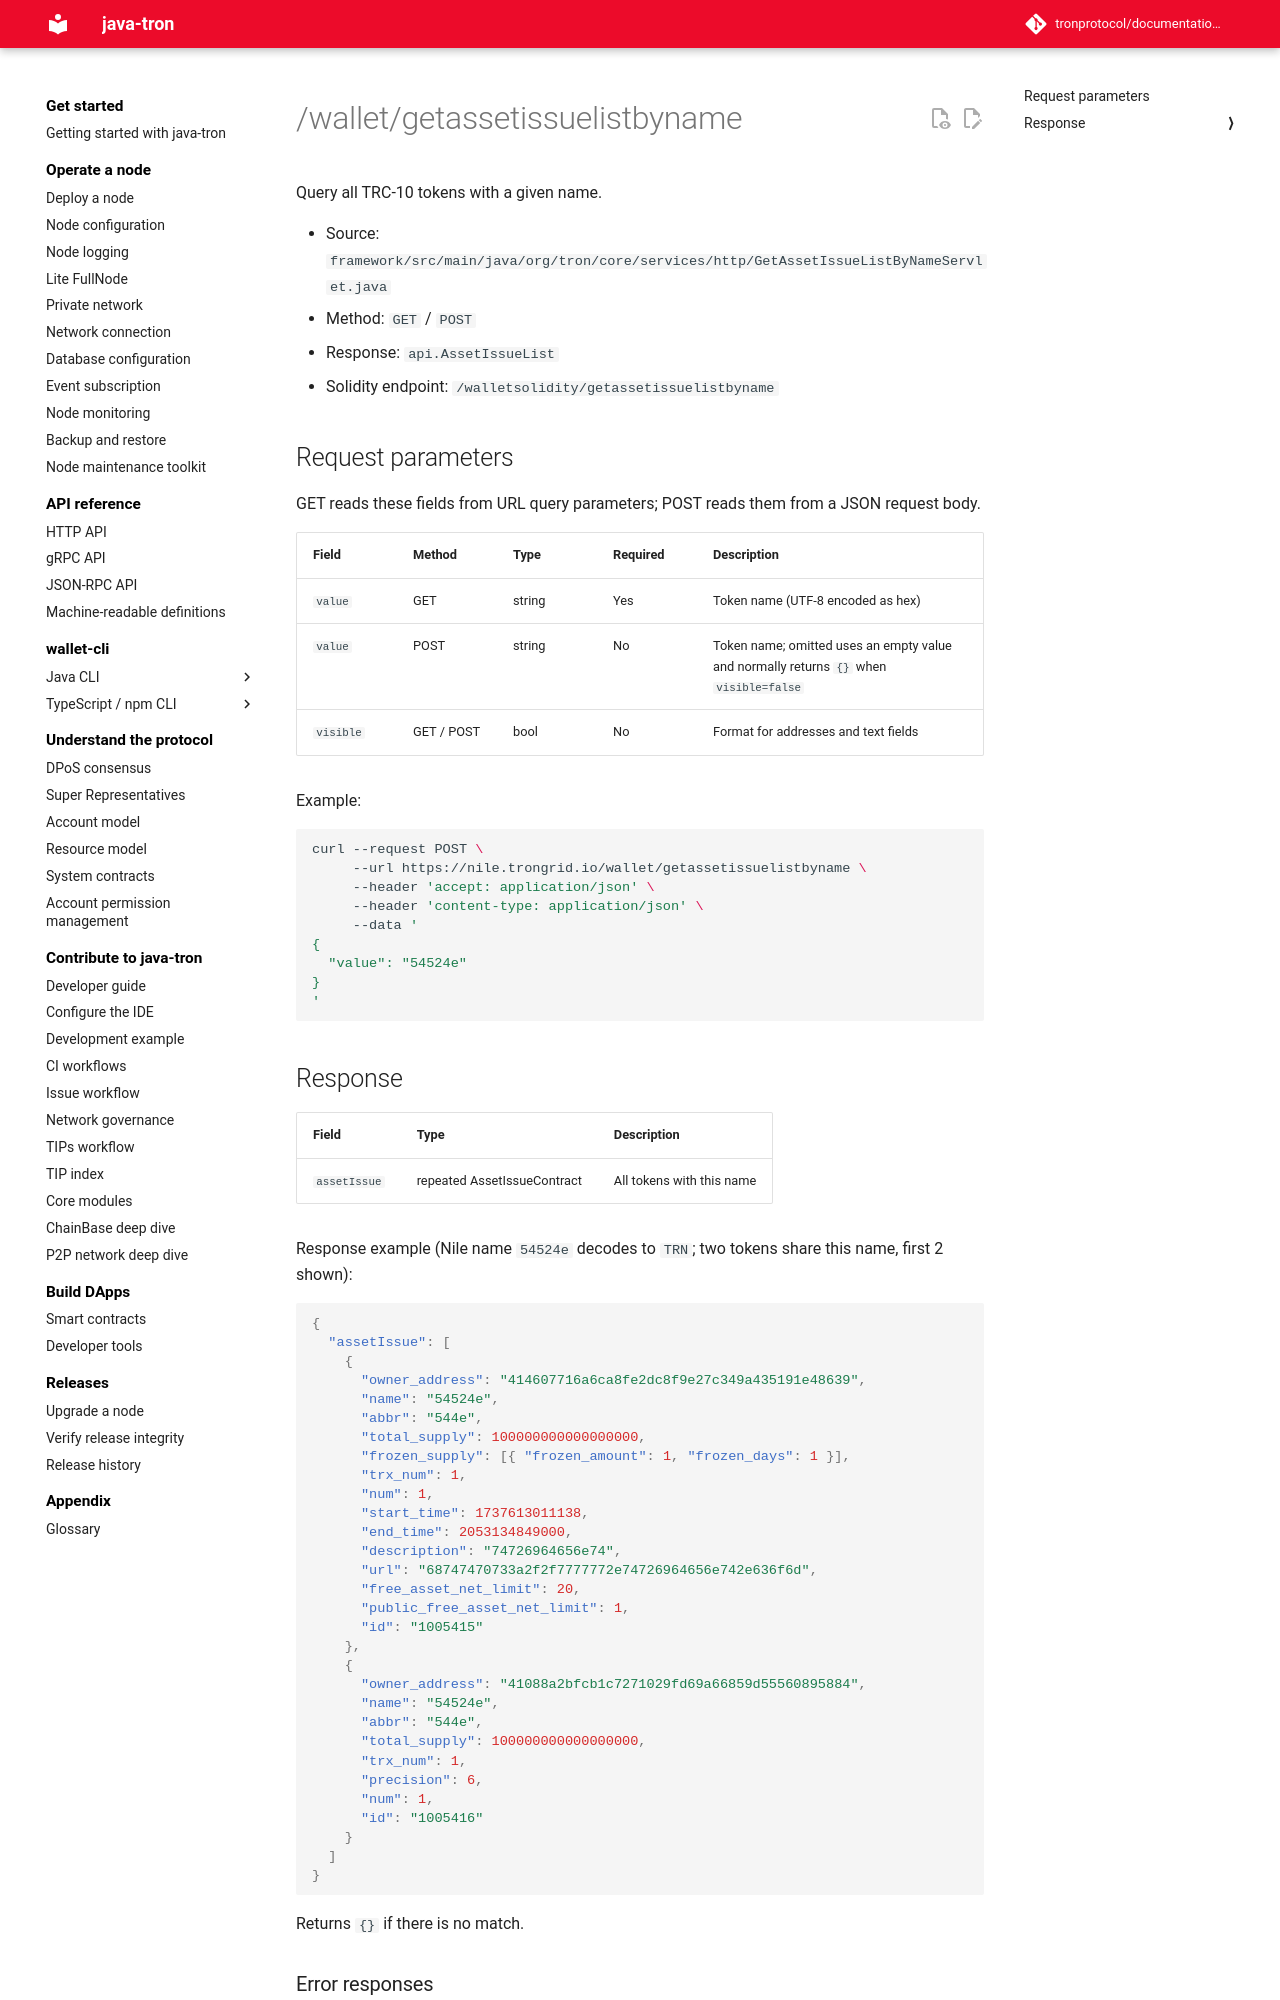

repository: tronprotocol/documentation-en · page: api/http/asset/getassetissuelistbyname/index.html · generator: mkdocs

# /wallet/getassetissuelistbyname

Query all TRC-10 tokens with a given name.

- Source: `framework/src/main/java/org/tron/core/services/http/GetAssetIssueListByNameServlet.java`
- Method: `GET` / `POST`
- Response: `api.AssetIssueList`
- Solidity endpoint: `/walletsolidity/getassetissuelistbyname`

## Request parameters

GET reads these fields from URL query parameters; POST reads them from a JSON request body.

| Field | Method | Type | Required | Description |
|---|---|---|---|---|
| `value` | GET | string | Yes | Token name (UTF-8 encoded as hex) |
| `value` | POST | string | No | Token name; omitted uses an empty value and normally returns `{}` when `visible=false` |
| `visible` | GET / POST | bool | No | Format for addresses and text fields |

Example:

```bash
curl --request POST \
     --url https://nile.trongrid.io/wallet/getassetissuelistbyname \
     --header 'accept: application/json' \
     --header 'content-type: application/json' \
     --data '
{
  "value": "54524e"
}
'
```
## Response

| Field | Type | Description |
|---|---|---|
| `assetIssue` | repeated AssetIssueContract | All tokens with this name |

Response example (Nile name `54524e` decodes to `TRN`; two tokens share this name, first 2 shown):

```json
{
  "assetIssue": [
    {
      "owner_address": "414607716a6ca8fe2dc8f9e27c349a435191e48639",
      "name": "54524e",
      "abbr": "544e",
      "total_supply": 100000000000000000,
      "frozen_supply": [{ "frozen_amount": 1, "frozen_days": 1 }],
      "trx_num": 1,
      "num": 1,
      "start_time": 1737613011138,
      "end_time": 2053134849000,
      "description": "74726964656e74",
      "url": "68747470733a2f2f7777772e74726964656e742e636f6d",
      "free_asset_net_limit": 20,
      "public_free_asset_net_limit": 1,
      "id": "1005415"
    },
    {
      "owner_address": "41088a2bfcb1c7271029fd69a66859d55560895884",
      "name": "54524e",
      "abbr": "544e",
      "total_supply": 100000000000000000,
      "trx_num": 1,
      "precision": 6,
      "num": 1,
      "id": "1005416"
    }
  ]
}
```

Returns `{}` if there is no match.
